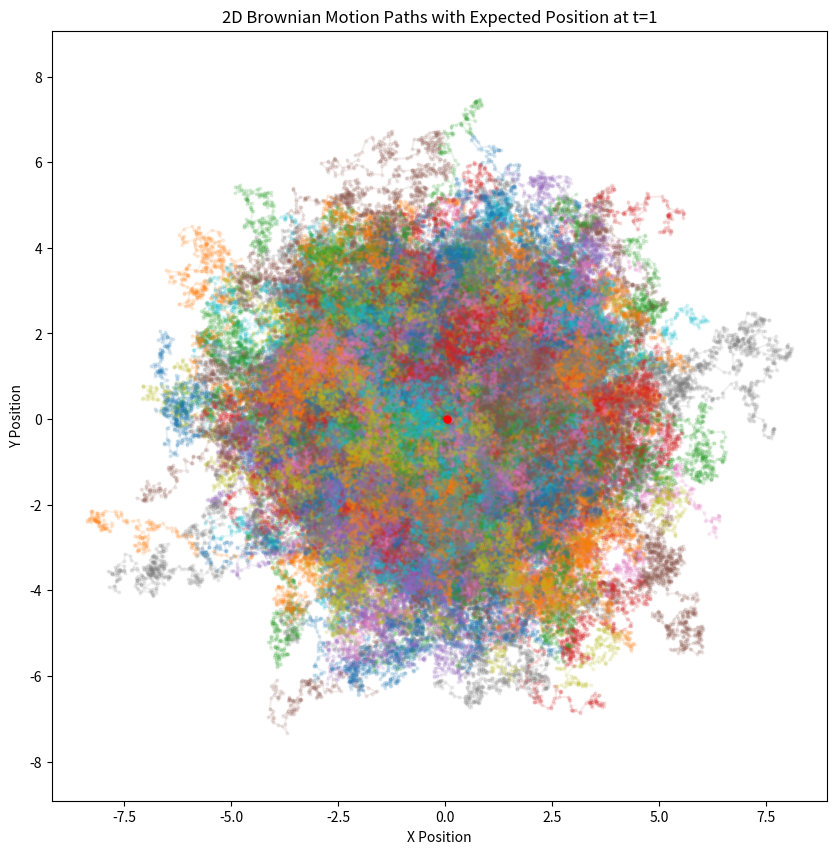

Here is the Python script that generated this plot:
import numpy as np
import matplotlib.pyplot as plt

def brownian_motion_2D(num_steps, delta_t):
    """
    Simulate a 2D Brownian motion.

    Parameters:
    num_steps (int): Number of steps in the simulation.
    delta_t (float): Time interval between steps.

    Returns:
    numpy.array: Arrays of x and y coordinates.
    """
    theta = np.random.uniform(0, 2*np.pi, num_steps)
    step_sizes = np.sqrt(delta_t) * np.random.normal(size=num_steps)
    x = np.cumsum(step_sizes * np.cos(theta))
    y = np.cumsum(step_sizes * np.sin(theta))
    return x, y

def simulate_multiple_paths(num_paths, num_steps, delta_t, specific_t):
    """
    Simulate multiple 2D Brownian motion paths and calculate the expected position at a specific time.

    Parameters:
    num_paths (int): Number of paths to simulate.
    num_steps (int): Number of steps in each simulation.
    delta_t (float): Time interval between steps.
    specific_t (float): Specific time at which to calculate the expected position.

    Returns:
    tuple: Average x and y position at the specific time, and arrays of all paths.
    """
    all_x = []
    all_y = []
    for _ in range(num_paths):
        x, y = brownian_motion_2D(num_steps, delta_t)
        all_x.append(x)
        all_y.append(y)

    
    specific_step = int(specific_t / delta_t)
    avg_x = np.mean([path[specific_step] for path in all_x])
    avg_y = np.mean([path[specific_step] for path in all_y])

    return avg_x, avg_y, all_x, all_y

# Simulation parameters
num_paths = 1000     # Number of Brownian paths
num_steps = 1000     # Number of steps in each path
delta_t = 0.01       # Time interval
specific_t = 1       # Time at which to calculate the expected position

# Simulate and calculate the expected position
avg_x, avg_y, all_x, all_y = simulate_multiple_paths(num_paths, num_steps, delta_t, specific_t)


plt.figure(figsize=(10, 10))
for i in range(num_paths):
    plt.plot(all_x[i], all_y[i], '-o', markersize=2, alpha=0.1)
plt.plot(avg_x, avg_y, 'ro', markersize=5)
plt.title(f'2D Brownian Motion Paths with Expected Position at t={specific_t}')
plt.xlabel('X Position')
plt.ylabel('Y Position')
plt.axis('equal')
plt.show()

print(f"Expected Position at t={specific_t}: (X: {avg_x}, Y: {avg_y})")
